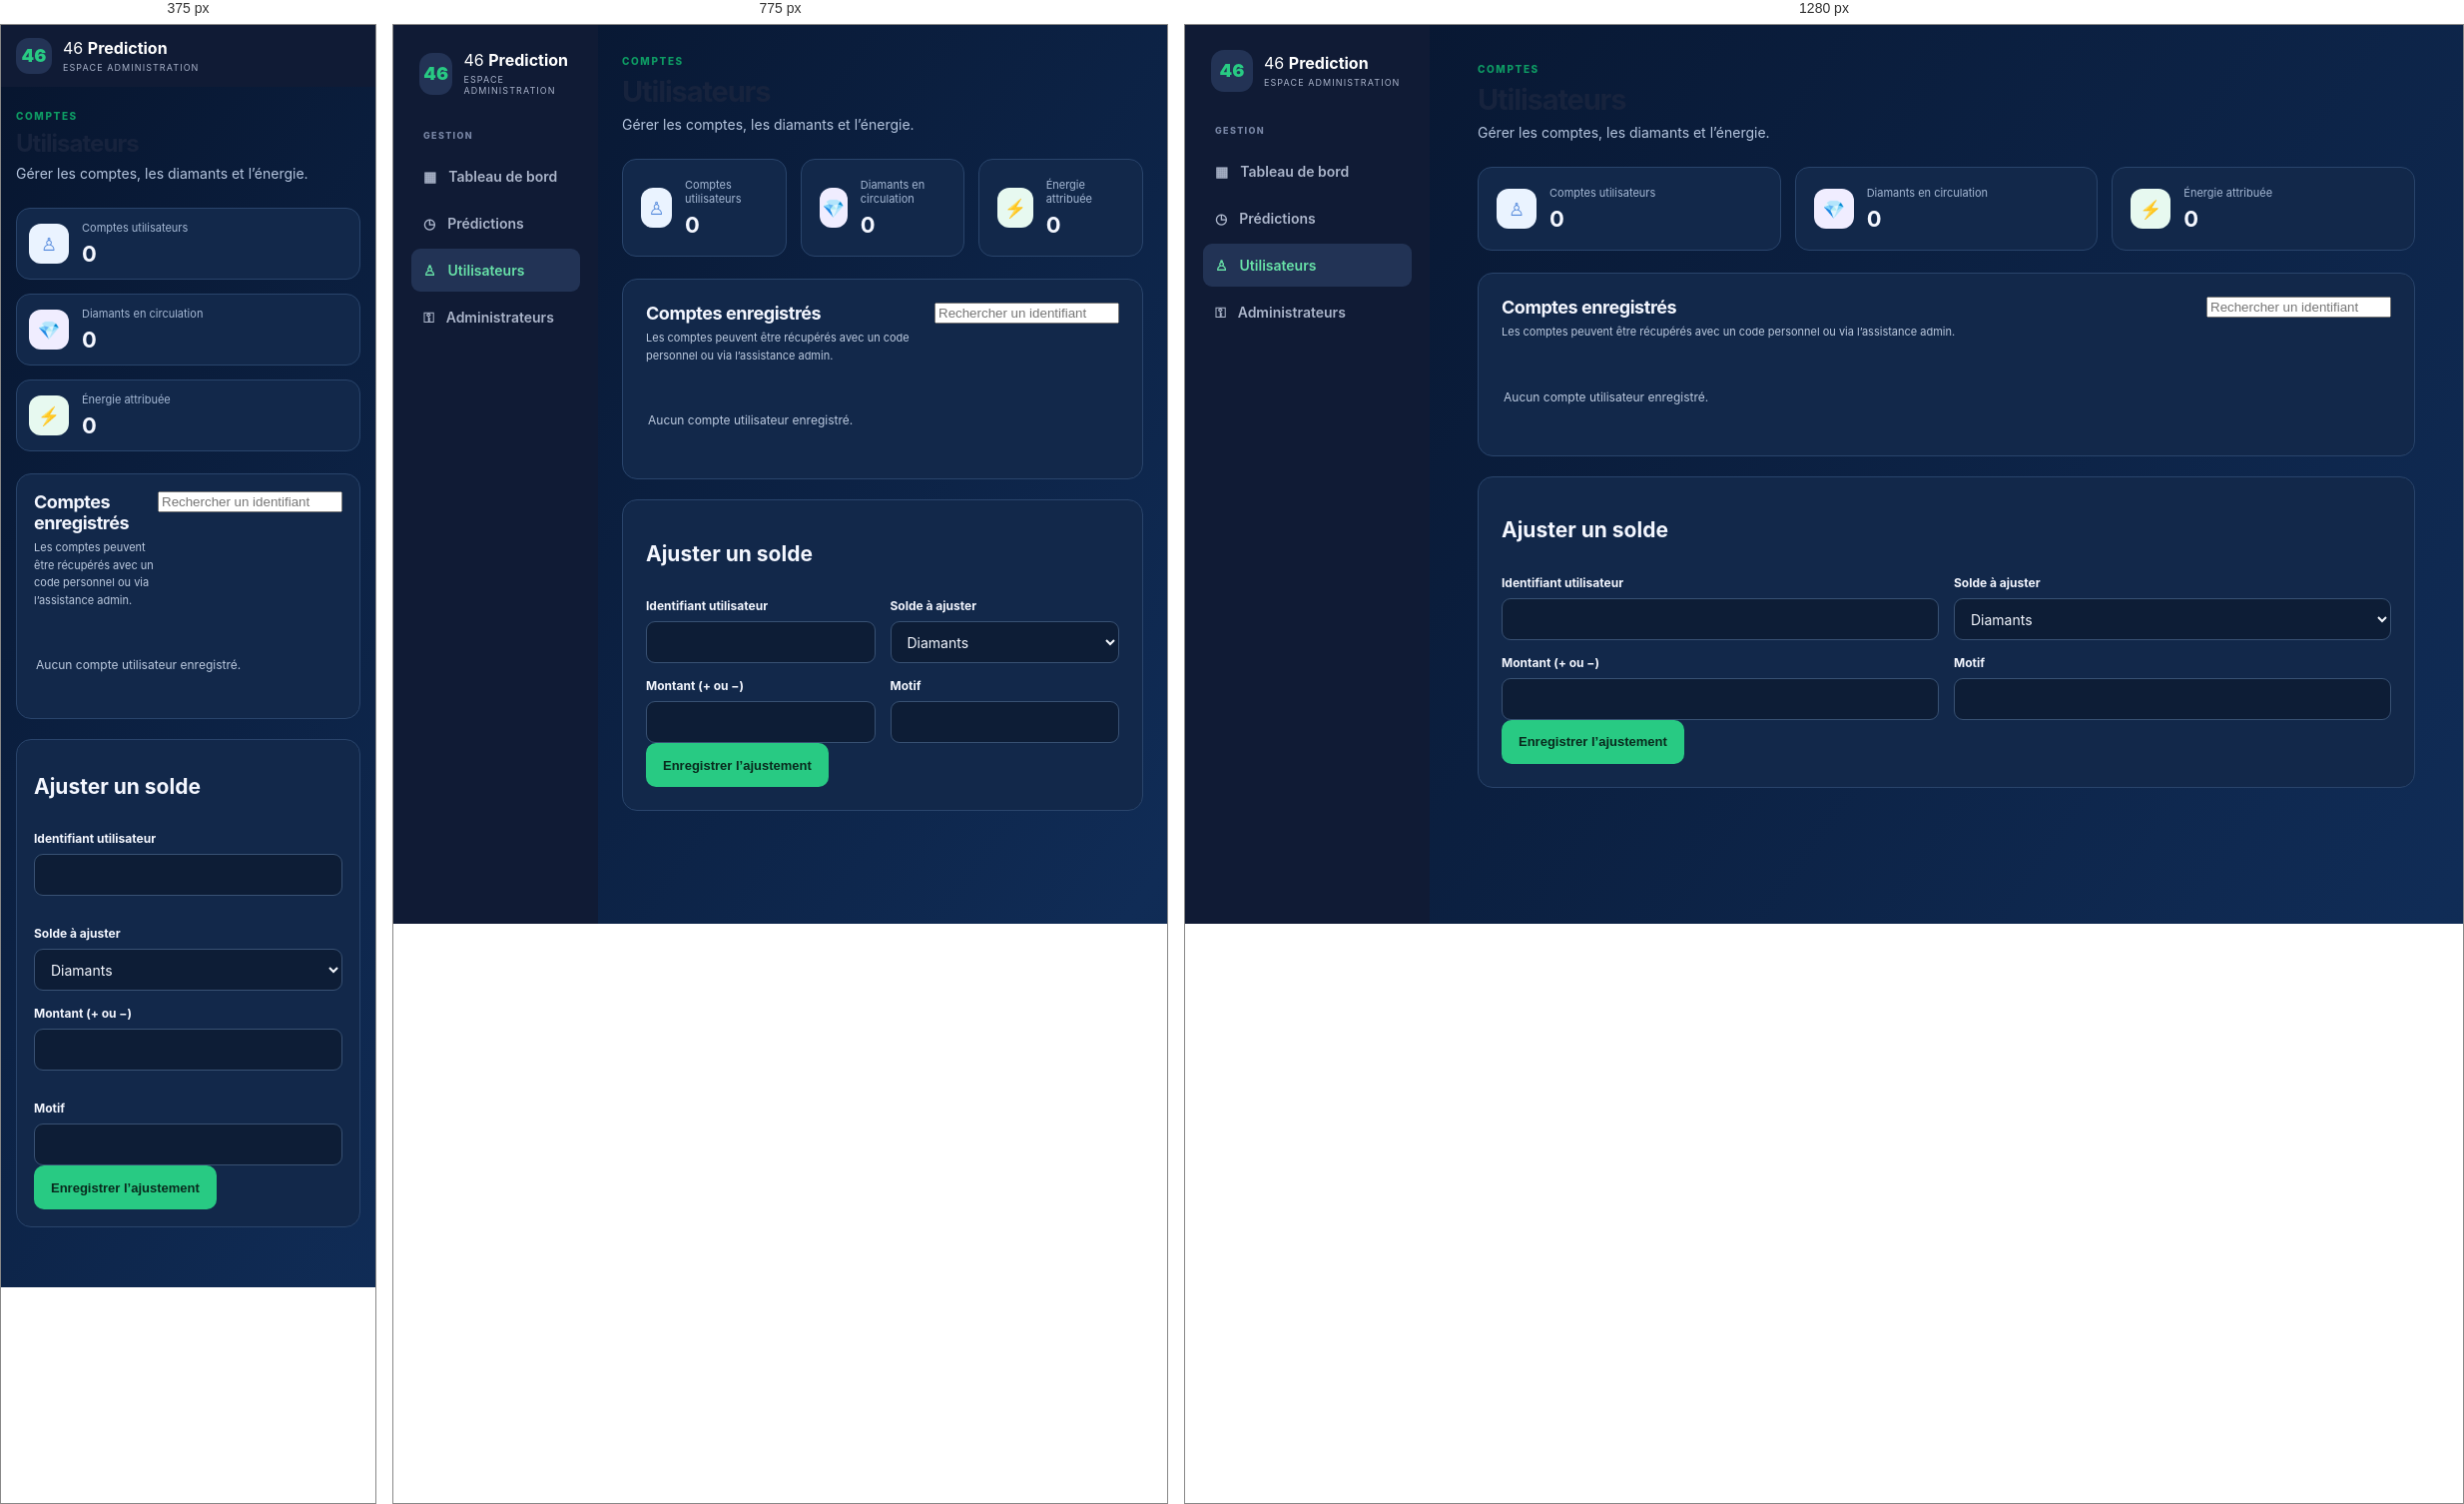
Rendered at 375 px, 775 px and 1280 px, left to right.

<!-- file: admin-users.html -->
<!doctype html><html lang="fr"><head><meta charset="utf-8"><meta name="viewport" content="width=device-width, initial-scale=1"><title>Utilisateurs — Administration 46</title><link rel="stylesheet" href="styles.css"><script src="app.js" defer></script></head><body data-page="admin-users"><aside class="sidebar"><a class="brand" href="index.html"><span class="brand-mark">46</span><span>46 <b>Prediction</b><small>ESPACE ADMINISTRATION</small></span></a><div class="side-label">GESTION</div><a class="side-link" href="admin.html">▦ <span>Tableau de bord</span></a><a class="side-link" href="admin-predictions.html">◷ <span>Prédictions</span></a><a class="side-link active" href="admin-users.html">♙ <span>Utilisateurs</span></a><a class="side-link" href="admin-permissions.html">⚿ <span>Administrateurs</span></a><div class="side-bottom"></div></aside><main class="admin-main"><div class="admin-heading"><div><p class="eyebrow">COMPTES</p><h1>Utilisateurs</h1><p class="muted">Gérer les comptes, les diamants et l’énergie.</p></div></div><section class="stats-grid"><article class="stat-card"><span class="stat-icon blue">♙</span><div><small>Comptes utilisateurs</small><strong id="users-count">0</strong></div></article><article class="stat-card"><span class="stat-icon purple">💎</span><div><small>Diamants en circulation</small><strong id="diamonds-total">0</strong></div></article><article class="stat-card"><span class="stat-icon green">⚡</span><div><small>Énergie attribuée</small><strong id="energy-total">0</strong></div></article></section><section class="admin-panel"><div class="panel-heading"><div><h2>Comptes enregistrés</h2><p>Les comptes peuvent être récupérés avec un code personnel ou via l’assistance admin.</p></div><input id="user-search" type="search" placeholder="Rechercher un identifiant"></div><div id="users-list" class="admin-list"><p class="admin-empty">Aucun compte utilisateur enregistré.</p></div></section><section class="admin-panel"><h2>Ajuster un solde</h2><form id="balance-form"><div class="form-row"><div><label for="balance-user">Identifiant utilisateur</label><input id="balance-user" required></div><div><label for="balance-type">Solde à ajuster</label><select id="balance-type"><option value="diamonds">Diamants</option><option value="energy">Énergie</option></select></div></div><div class="form-row"><div><label for="balance-amount">Montant (+ ou −)</label><input id="balance-amount" type="number" required></div><div><label for="balance-reason">Motif</label><input id="balance-reason" required></div></div><button class="button button-green" type="submit">Enregistrer l’ajustement</button></form></section></main></body></html>



/* @media block from styles.css */
@media(max-width:900px){.topbar{padding:0 22px}.container{padding:25px 22px 50px}.hero{padding:32px}.hero-art{width:220px}.sidebar{width:205px}.admin-main{margin-left:205px;padding:30px 24px}.main-nav{gap:18px}}

/* @media block from styles.css */
@media(max-width:650px){.topbar{height:auto;min-height:68px;padding:12px 16px;flex-wrap:wrap;gap:12px}.brand-mark{width:36px;height:36px}.main-nav{order:3;width:100%;height:36px;justify-content:space-around}.main-nav a{font-size:11px}.wallet{gap:7px}.wallet span{padding:7px;font-size:11px}.avatar{width:32px;height:32px}.hero{padding:28px 23px;min-height:unset}.hero h1{font-size:32px}.hero-art{display:none}.prediction-grid{grid-template-columns:1fr}.section-head{margin-top:32px}.container{padding:20px 15px 42px}footer{margin:0 15px;flex-wrap:wrap}.sidebar{position:relative;width:auto;height:auto;padding:13px 15px;display:block}.sidebar .brand{padding:0}.side-label,.side-link,.side-bottom{display:none}.admin-main{margin:0;padding:23px 15px 40px}.admin-heading{align-items:flex-start;gap:10px}.admin-heading h1{font-size:24px}.admin-heading .button{font-size:11px;padding:0 10px;white-space:nowrap}.stats-grid{grid-template-columns:1fr}.stat-card{padding:12px}.admin-panel{padding:17px}.form-row,.options-list{grid-template-columns:1fr}.form-actions .button{padding:0 12px;font-size:11px}.admin-item{align-items:flex-start}.admin-item button{white-space:nowrap}}

/* @media block from styles.css */
@media(max-width:650px){.meaning-grid{grid-template-columns:1fr}.chart-counts{flex-direction:column}.participation-choices button{padding:0 10px}}

/* @media block from styles.css */
@media(max-width:650px){.account-page{padding-top:26px}.account-card{padding:18px}.account-tabs{flex-direction:column}.account-tab{text-align:center}.account-balance{gap:12px}}

/* @media block from styles.css */
@media(max-width:650px){.card-image{height:150px}.detail-image{height:220px}.admin-detail-image{height:210px}.announcement-image{height:180px}.image-preview img{height:170px}}